Run: headless pygame with SDL's dummy video driver; simulated clock (each Clock.tick advances the game by its frame time, no real sleeping); random seed 0; keys injected as events and as key.get_pressed() state; no mouse input; restart key RETURN tapped at the start of phases 3 and 4.
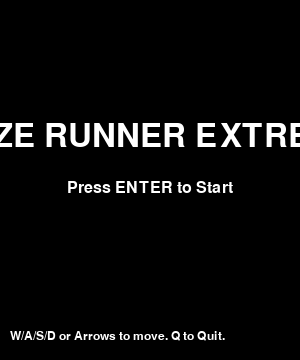
Frame 1 of 4 · flips 1–60 · no input
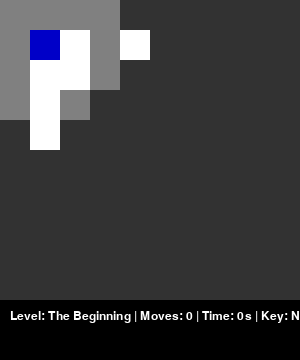
Frame 2 of 4 · flips 61–180 · tapped SPACE, RETURN · held RIGHT (→), D
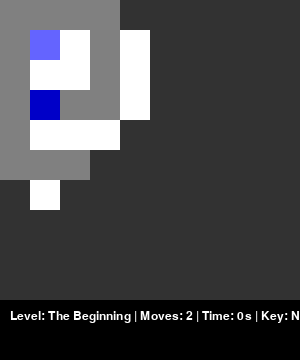
Frame 3 of 4 · flips 181–300 · tapped RETURN · held DOWN (↓), S
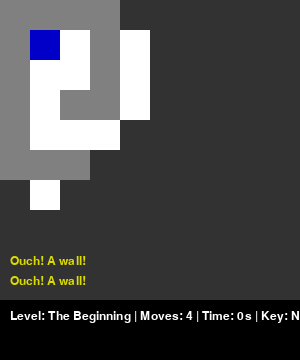
Frame 4 of 4 · flips 301–420 · tapped RETURN · held LEFT (←), A, UP (↑), W

The pygame program that drew these frames:

import pygame
import os
import time
import copy

# --- Pygame Initialization ---
pygame.init()
pygame.font.init() # Initialize font module

# --- Game Constants & Settings ---
TILE_SIZE = 30  # Size of each maze tile in pixels
FPS = 30        # Frames per second

# Colors (R, G, B)
WHITE = (255, 255, 255)
BLACK = (0, 0, 0)
RED = (200, 0, 0)
GREEN = (0, 200, 0)
BLUE = (0, 0, 200)
LIGHT_BLUE = (100, 100, 255)
YELLOW = (220, 220, 0)
ORANGE = (255, 165, 0)
GREY = (128, 128, 128)
DARK_GREY = (50, 50, 50) # For fog

# Maze Characters (same as before, but now map to colors)
WALL_CHAR = "#"
PATH_CHAR = " "
START_CHAR = "S"
END_CHAR = "E"
PLAYER_CHAR = "P" # Player isn't usually in the maze data, but drawn at player_pos
KEY_CHAR = "K"
DOOR_CHAR = "D"
FOG_CHAR = "." # Not drawn, but used for logic

# Tile Colors
TILE_COLORS = {
    WALL_CHAR: GREY,
    PATH_CHAR: WHITE,
    START_CHAR: LIGHT_BLUE,
    END_CHAR: GREEN,
    KEY_CHAR: YELLOW,
    DOOR_CHAR: ORANGE,
    PLAYER_CHAR: BLUE, # Player color
    "FOG": DARK_GREY
}

VISIBILITY_RADIUS = 3 # How many cells the player can see (diamond shape)
INFO_PANEL_HEIGHT = 60 # Height for displaying game info

# --- Maze Definitions (same as before) ---
LEVELS_DATA = [
    {
        "name": "The Beginning",
        "layout": [
            ["#", "#", "#", "#", "#", "#", "#", "#", "#", "#"],
            ["#", "S", " ", "#", " ", " ", " ", " ", " ", "#"],
            ["#", " ", " ", "#", " ", "#", "#", "#", " ", "#"],
            ["#", " ", "#", "#", " ", "K", " ", "#", " ", "#"],
            ["#", " ", " ", " ", " ", "#", "D", "#", " ", "#"],
            ["#", "#", "#", "#", " ", "#", " ", "#", "E", "#"],
            ["#", " ", " ", " ", " ", "#", " ", " ", " ", "#"],
            ["#", " ", "#", "#", "#", "#", "#", "#", "#", "#"],
            ["#", " ", " ", " ", " ", " ", " ", " ", " ", "#"],
            ["#", "#", "#", "#", "#", "#", "#", "#", "#", "#"],
        ]
    },
    {
        "name": "Corridor of Choices",
        "layout": [
            ["#", "#", "#", "#", "#", "#", "#", "#", "#", "#", "#", "#", "#"],
            ["#", "S", " ", " ", " ", "#", " ", " ", " ", " ", " ", "E", "#"],
            ["#", " ", "#", "#", " ", "#", " ", "#", "#", "#", " ", "#", "#"],
            ["#", " ", "#", "K", " ", " ", " ", "D", " ", "#", " ", " ", "#"],
            ["#", " ", "#", "#", "#", "#", "#", "#", " ", "#", "#", " ", "#"],
            ["#", " ", " ", " ", " ", " ", " ", " ", " ", " ", " ", " ", "#"],
            ["#", "#", "#", "#", "#", "#", "#", "#", "#", "#", "#", "#", "#"],
        ]
    },
    {
        "name": "The Long Walk",
        "layout": [
            ["#", "#", "#", "#", "#", "#", "#"],
            ["#", "S", " ", " ", "K", " ", "#"],
            ["#", "#", "#", " ", "#", "#", "#"],
            ["#", " ", "D", " ", "#", "E", "#"],
            ["#", "#", "#", "#", "#", "#", "#"],
        ]
    }
]

# --- Helper Functions ---

def find_char_position(maze_layout, char_to_find):
    for r_idx, row in enumerate(maze_layout):
        for c_idx, char_in_cell in enumerate(row):
            if char_in_cell == char_to_find:
                return [r_idx, c_idx] # Returns [row, col]
    return None

def update_visibility(player_pos_grid, maze_layout, visited_cells):
    pr, pc = player_pos_grid # Player row, col in grid
    max_r, max_c = len(maze_layout), len(maze_layout[0])

    for r_offset in range(-VISIBILITY_RADIUS, VISIBILITY_RADIUS + 1):
        for c_offset in range(-VISIBILITY_RADIUS, VISIBILITY_RADIUS + 1):
            if abs(r_offset) + abs(c_offset) <= VISIBILITY_RADIUS: # Manhattan distance
                vr, vc = pr + r_offset, pc + c_offset
                if 0 <= vr < max_r and 0 <= vc < max_c:
                    visited_cells.add((vr, vc)) # Add (row, col) tuple

def draw_text(surface, text, pos, font, color=BLACK):
    text_surface = font.render(text, True, color)
    surface.blit(text_surface, pos)

def display_message(screen, message, font, duration=2):
    screen_width, screen_height = screen.get_size()
    text_surface = font.render(message, True, WHITE, BLACK) # White text, black background
    text_rect = text_surface.get_rect(center=(screen_width // 2, screen_height // 2))
    screen.blit(text_surface, text_rect)
    pygame.display.flip()
    pygame.time.wait(duration * 1000)


# --- Main Game Function ---
def run_game():
    global SCREEN, CLOCK, FONT_SMALL, FONT_MEDIUM, FONT_LARGE # Make them accessible

    current_level_index = 0
    game_state = "INTRO" # INTRO, PLAYING, LEVEL_COMPLETE, GAME_OVER, QUIT

    # --- Game State Variables (reset per level) ---
    player_pos_grid = [0, 0] # Current [row, col] of player
    current_maze_instance = []
    level_name = ""
    moves_count = 0
    has_key = False
    visited_cells = set()
    level_start_time = 0
    message_queue = [] # For temporary on-screen messages

    def load_level(level_idx):
        nonlocal player_pos_grid, current_maze_instance, level_name, moves_count
        nonlocal has_key, visited_cells, level_start_time, message_queue

        level_data = LEVELS_DATA[level_idx]
        current_maze_instance = copy.deepcopy(level_data["layout"])
        level_name = level_data["name"]
        
        start_pos = find_char_position(current_maze_instance, START_CHAR)
        if start_pos:
            player_pos_grid = list(start_pos) # Ensure it's a list for modification
        else:
            print(f"Error: Start position 'S' not found in level {level_name}!")
            return False # Indicate error

        # Reset level-specific state
        moves_count = 0
        has_key = False
        visited_cells = set()
        level_start_time = time.time()
        message_queue = []
        update_visibility(player_pos_grid, current_maze_instance, visited_cells)
        return True

    # Screen setup (done once, but dimensions depend on first maze or a max)
    # For simplicity, let's use the first maze's dimensions to init screen
    # A more robust solution would find max dimensions or allow scrolling
    temp_maze_for_dims = LEVELS_DATA[0]["layout"]
    maze_width_tiles = len(temp_maze_for_dims[0])
    maze_height_tiles = len(temp_maze_for_dims)
    SCREEN_WIDTH = maze_width_tiles * TILE_SIZE
    SCREEN_HEIGHT = maze_height_tiles * TILE_SIZE + INFO_PANEL_HEIGHT

    SCREEN = pygame.display.set_mode((SCREEN_WIDTH, SCREEN_HEIGHT))
    pygame.display.set_caption("Pygame Maze Runner")
    CLOCK = pygame.time.Clock()

    # Fonts
    try:
        FONT_SMALL = pygame.font.SysFont("Arial", 18)
        FONT_MEDIUM = pygame.font.SysFont("Arial", 24)
        FONT_LARGE = pygame.font.SysFont("Arial", 48)
    except pygame.error: # Fallback if system font not found
        FONT_SMALL = pygame.font.Font(None, 24)
        FONT_MEDIUM = pygame.font.Font(None, 30)
        FONT_LARGE = pygame.font.Font(None, 60)


    running = True
    while running:
        dt = CLOCK.tick(FPS) / 1000.0 # Delta time in seconds

        # --- Event Handling ---
        for event in pygame.event.get():
            if event.type == pygame.QUIT:
                running = False
                game_state = "QUIT"

            if game_state == "PLAYING":
                if event.type == pygame.KEYDOWN:
                    new_player_pos_grid = list(player_pos_grid) # Important: copy
                    moved = False
                    if event.key == pygame.K_w or event.key == pygame.K_UP:
                        new_player_pos_grid[0] -= 1
                        moved = True
                    elif event.key == pygame.K_s or event.key == pygame.K_DOWN:
                        new_player_pos_grid[0] += 1
                        moved = True
                    elif event.key == pygame.K_a or event.key == pygame.K_LEFT:
                        new_player_pos_grid[1] -= 1
                        moved = True
                    elif event.key == pygame.K_d or event.key == pygame.K_RIGHT:
                        new_player_pos_grid[1] += 1
                        moved = True
                    elif event.key == pygame.K_q:
                        running = False
                        game_state = "QUIT"

                    if moved:
                        # Boundary check (grid coordinates)
                        pr, pc = new_player_pos_grid
                        if 0 <= pr < len(current_maze_instance) and \
                           0 <= pc < len(current_maze_instance[0]):
                            
                            target_tile_char = current_maze_instance[pr][pc]
                            can_move = False

                            if target_tile_char == WALL_CHAR:
                                message_queue.append(("Ouch! A wall!", time.time()))
                            elif target_tile_char == DOOR_CHAR:
                                if has_key:
                                    message_queue.append(("Door unlocked!", time.time()))
                                    current_maze_instance[pr][pc] = PATH_CHAR # Open door
                                    has_key = False # Key is used up
                                    can_move = True
                                else:
                                    message_queue.append(("Door is locked. Find a key (K)!", time.time()))
                            else: # Path, Start, End, Key
                                can_move = True
                            
                            if can_move:
                                player_pos_grid = new_player_pos_grid
                                moves_count += 1
                                update_visibility(player_pos_grid, current_maze_instance, visited_cells)

                                # Check for special tiles at new position
                                if current_maze_instance[player_pos_grid[0]][player_pos_grid[1]] == KEY_CHAR:
                                    has_key = True
                                    current_maze_instance[player_pos_grid[0]][player_pos_grid[1]] = PATH_CHAR # Pick up key
                                    message_queue.append(("Key collected!", time.time()))
                                
                                elif current_maze_instance[player_pos_grid[0]][player_pos_grid[1]] == END_CHAR:
                                    game_state = "LEVEL_COMPLETE"

                        else: # Out of bounds
                            message_queue.append(("Can't go outside the maze!", time.time()))
            
            elif game_state == "INTRO":
                if event.type == pygame.KEYDOWN and event.key == pygame.K_RETURN:
                    if load_level(current_level_index):
                        # Dynamically adjust screen size for the current level
                        maze_width_tiles = len(current_maze_instance[0])
                        maze_height_tiles = len(current_maze_instance)
                        SCREEN_WIDTH = maze_width_tiles * TILE_SIZE
                        SCREEN_HEIGHT = maze_height_tiles * TILE_SIZE + INFO_PANEL_HEIGHT
                        SCREEN = pygame.display.set_mode((SCREEN_WIDTH, SCREEN_HEIGHT))
                        pygame.display.set_caption(f"Pygame Maze Runner - {level_name}")
                        game_state = "PLAYING"
                    else:
                        running = False # Error loading level
            elif game_state == "LEVEL_COMPLETE":
                 if event.type == pygame.KEYDOWN and event.key == pygame.K_RETURN:
                    current_level_index += 1
                    if current_level_index < len(LEVELS_DATA):
                        if load_level(current_level_index):
                            # Adjust screen size for new level
                            maze_width_tiles = len(current_maze_instance[0])
                            maze_height_tiles = len(current_maze_instance)
                            SCREEN_WIDTH = maze_width_tiles * TILE_SIZE
                            SCREEN_HEIGHT = maze_height_tiles * TILE_SIZE + INFO_PANEL_HEIGHT
                            SCREEN = pygame.display.set_mode((SCREEN_WIDTH, SCREEN_HEIGHT))
                            pygame.display.set_caption(f"Pygame Maze Runner - {level_name}")
                            game_state = "PLAYING"
                        else:
                             running = False # Error loading next level
                    else:
                        game_state = "GAME_OVER"
            elif game_state == "GAME_OVER":
                if event.type == pygame.KEYDOWN and event.key == pygame.K_RETURN:
                    running = False # Or restart: current_level_index = 0; game_state = "INTRO"; load_level(0)
                    game_state = "QUIT"


        # --- Drawing ---
        SCREEN.fill(BLACK) # Background for the whole window

        if game_state == "INTRO":
            draw_text(SCREEN, "MAZE RUNNER EXTREME", (SCREEN_WIDTH//2 - FONT_LARGE.size("MAZE RUNNER EXTREME")[0]//2, SCREEN_HEIGHT//3), FONT_LARGE, WHITE)
            draw_text(SCREEN, "Press ENTER to Start", (SCREEN_WIDTH//2 - FONT_MEDIUM.size("Press ENTER to Start")[0]//2, SCREEN_HEIGHT//2), FONT_MEDIUM, WHITE)
            draw_text(SCREEN, "W/A/S/D or Arrows to move. Q to Quit.", (10, SCREEN_HEIGHT - 30), FONT_SMALL, WHITE)
        
        elif game_state == "PLAYING":
            # Draw Maze (respecting fog of war)
            for r, row in enumerate(current_maze_instance):
                for c, tile_char in enumerate(row):
                    tile_rect = pygame.Rect(c * TILE_SIZE, r * TILE_SIZE, TILE_SIZE, TILE_SIZE)
                    if (r, c) in visited_cells:
                        char_to_draw = current_maze_instance[r][c]
                        # If it's the start tile but player moved, draw it as path
                        if char_to_draw == START_CHAR and (r,c) != tuple(find_char_position(current_maze_instance, START_CHAR)): # Check original start
                             pygame.draw.rect(SCREEN, TILE_COLORS[PATH_CHAR], tile_rect)
                        else:
                             pygame.draw.rect(SCREEN, TILE_COLORS.get(char_to_draw, WHITE), tile_rect)

                        # Optionally, draw grid lines
                        # pygame.draw.rect(SCREEN, BLACK, tile_rect, 1)
                    else:
                        pygame.draw.rect(SCREEN, TILE_COLORS["FOG"], tile_rect)
            
            # Draw Player
            player_pixel_x = player_pos_grid[1] * TILE_SIZE
            player_pixel_y = player_pos_grid[0] * TILE_SIZE
            player_rect = pygame.Rect(player_pixel_x, player_pixel_y, TILE_SIZE, TILE_SIZE)
            pygame.draw.rect(SCREEN, TILE_COLORS[PLAYER_CHAR], player_rect)

            # Draw Info Panel
            info_panel_rect = pygame.Rect(0, SCREEN_HEIGHT - INFO_PANEL_HEIGHT, SCREEN_WIDTH, INFO_PANEL_HEIGHT)
            pygame.draw.rect(SCREEN, BLACK, info_panel_rect)
            
            elapsed_time = int(time.time() - level_start_time)
            info_text = f"Level: {level_name} | Moves: {moves_count} | Time: {elapsed_time}s | Key: {'Yes' if has_key else 'No'}"
            draw_text(SCREEN, info_text, (10, SCREEN_HEIGHT - INFO_PANEL_HEIGHT + 10), FONT_SMALL, WHITE)

            # Display temporary messages
            current_time = time.time()
            new_message_queue = []
            msg_y_offset = SCREEN_HEIGHT - INFO_PANEL_HEIGHT - 25 # Above info panel
            for msg_text, msg_time in message_queue:
                if current_time - msg_time < 2: # Display for 2 seconds
                    draw_text(SCREEN, msg_text, (10, msg_y_offset), FONT_SMALL, YELLOW)
                    msg_y_offset -= 20 # Stack messages if multiple
                    new_message_queue.append((msg_text, msg_time))
            message_queue = new_message_queue


        elif game_state == "LEVEL_COMPLETE":
            draw_text(SCREEN, f"Level '{level_name}' Complete!", (SCREEN_WIDTH//2 - FONT_MEDIUM.size(f"Level '{level_name}' Complete!")[0]//2, SCREEN_HEIGHT//3), FONT_MEDIUM, GREEN)
            draw_text(SCREEN, f"Moves: {moves_count}, Time: {int(time.time() - level_start_time)}s", (SCREEN_WIDTH//2 - FONT_SMALL.size(f"Moves: {moves_count}, Time: {int(time.time() - level_start_time)}s")[0]//2, SCREEN_HEIGHT//2), FONT_SMALL, WHITE)
            draw_text(SCREEN, "Press ENTER for Next Level", (SCREEN_WIDTH//2 - FONT_SMALL.size("Press ENTER for Next Level")[0]//2, SCREEN_HEIGHT//2 + 40), FONT_SMALL, WHITE)

        elif game_state == "GAME_OVER":
            draw_text(SCREEN, "YOU WIN! All Levels Cleared!", (SCREEN_WIDTH//2 - FONT_LARGE.size("YOU WIN! All Levels Cleared!")[0]//2, SCREEN_HEIGHT//3), FONT_LARGE, GREEN)
            draw_text(SCREEN, "Press ENTER to Exit", (SCREEN_WIDTH//2 - FONT_MEDIUM.size("Press ENTER to Exit")[0]//2, SCREEN_HEIGHT//2), FONT_MEDIUM, WHITE)


        pygame.display.flip() # Update the full screen

    pygame.quit()

# --- Start the Game ---
if __name__ == "__main__":
    run_game()
